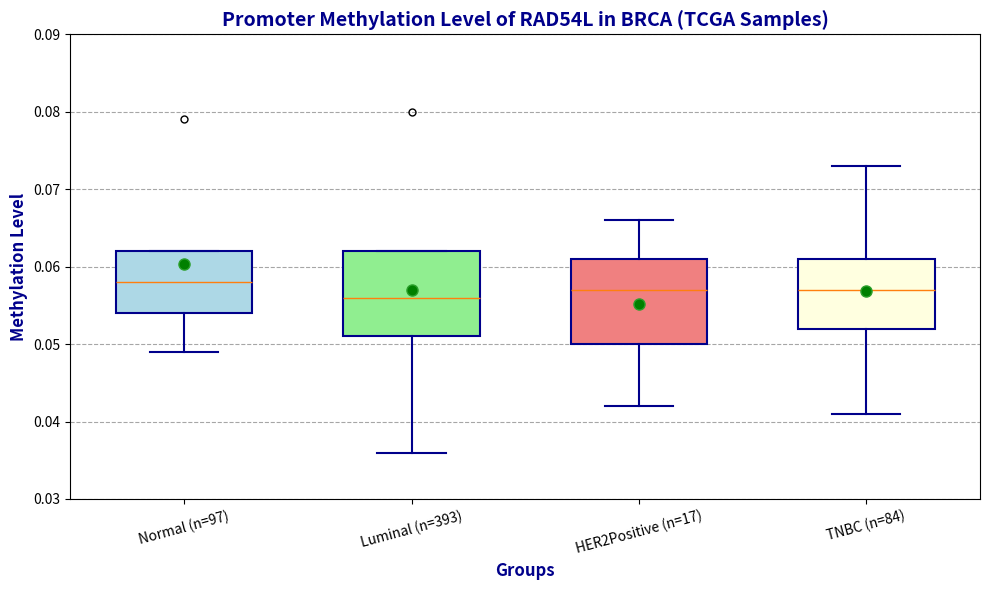

This chart was generated by the following Python code:
# -*- coding: utf-8 -*-
"""
Created on Tue Dec 17 09:28:23 2024

[redacted]
"""

import matplotlib.pyplot as plt

# Dados fornecidos
data = {
    'Normal (n=97)': {'low': 0.049, 'q1': 0.054, 'median': 0.058, 'q3': 0.062, 'high': 0.079},
    'Luminal (n=393)': {'low': 0.036, 'q1': 0.051, 'median': 0.056, 'q3': 0.062, 'high': 0.08},
    'HER2Positive (n=17)': {'low': 0.042, 'q1': 0.05, 'median': 0.057, 'q3': 0.061, 'high': 0.066},
    'TNBC (n=84)': {'low': 0.041, 'q1': 0.052, 'median': 0.057, 'q3': 0.061, 'high': 0.073},
}

# Preparação dos dados para o boxplot
formatted_data = [
    [data[group]['low'], data[group]['q1'], data[group]['median'], data[group]['q3'], data[group]['high']]
    for group in data
]

# Configuração das cores para os grupos
colors = ['lightblue', 'lightgreen', 'lightcoral', 'lightyellow']

# Configurando o boxplot
fig, ax = plt.subplots(figsize=(10, 6))

# Redesigned boxplot
bp = ax.boxplot(
    formatted_data,
    patch_artist=True,  # Permite colorir as caixas
    showmeans=True,  # Mostra a média
    widths=0.6  # Ajusta a largura das caixas
)

# Aplicar cores às caixas individualmente
for patch, color in zip(bp['boxes'], colors):
    patch.set_facecolor(color)
    patch.set_edgecolor('darkblue')
    patch.set_linewidth(1.5)

# Ajuste visual dos whiskers e caps
for whisker in bp['whiskers']:
    whisker.set(color='darkblue', linestyle='-', linewidth=1.5)
for cap in bp['caps']:
    cap.set(color='darkblue', linewidth=1.5)

# Personalização de outliers
for flier in bp['fliers']:
    flier.set(marker='o', color='orange', markersize=5)

# Personalização da linha de média
for mean in bp['means']:
    mean.set(marker='o', markerfacecolor='green', markersize=8)

# Ajustar limites do eixo Y para visibilidade adequada
ax.set_ylim(0.03, 0.09)

# Configurando os rótulos e título
ax.set_title('Promoter Methylation Level of RAD54L in BRCA (TCGA Samples)', fontsize=14, fontweight='bold', color='darkblue')
ax.set_ylabel('Methylation Level', fontsize=12, fontweight='bold', color='darkblue')
ax.set_xlabel('Groups', fontsize=12, fontweight='bold', color='darkblue')
ax.set_xticks(range(1, len(data) + 1))
ax.set_xticklabels(data.keys(), rotation=15, fontsize=10)

# Grade para melhor visualização
ax.yaxis.grid(True, linestyle='--', which='major', color='gray', alpha=0.7)
ax.set_axisbelow(True)

# Ajuste do layout
plt.tight_layout()
plt.show()
